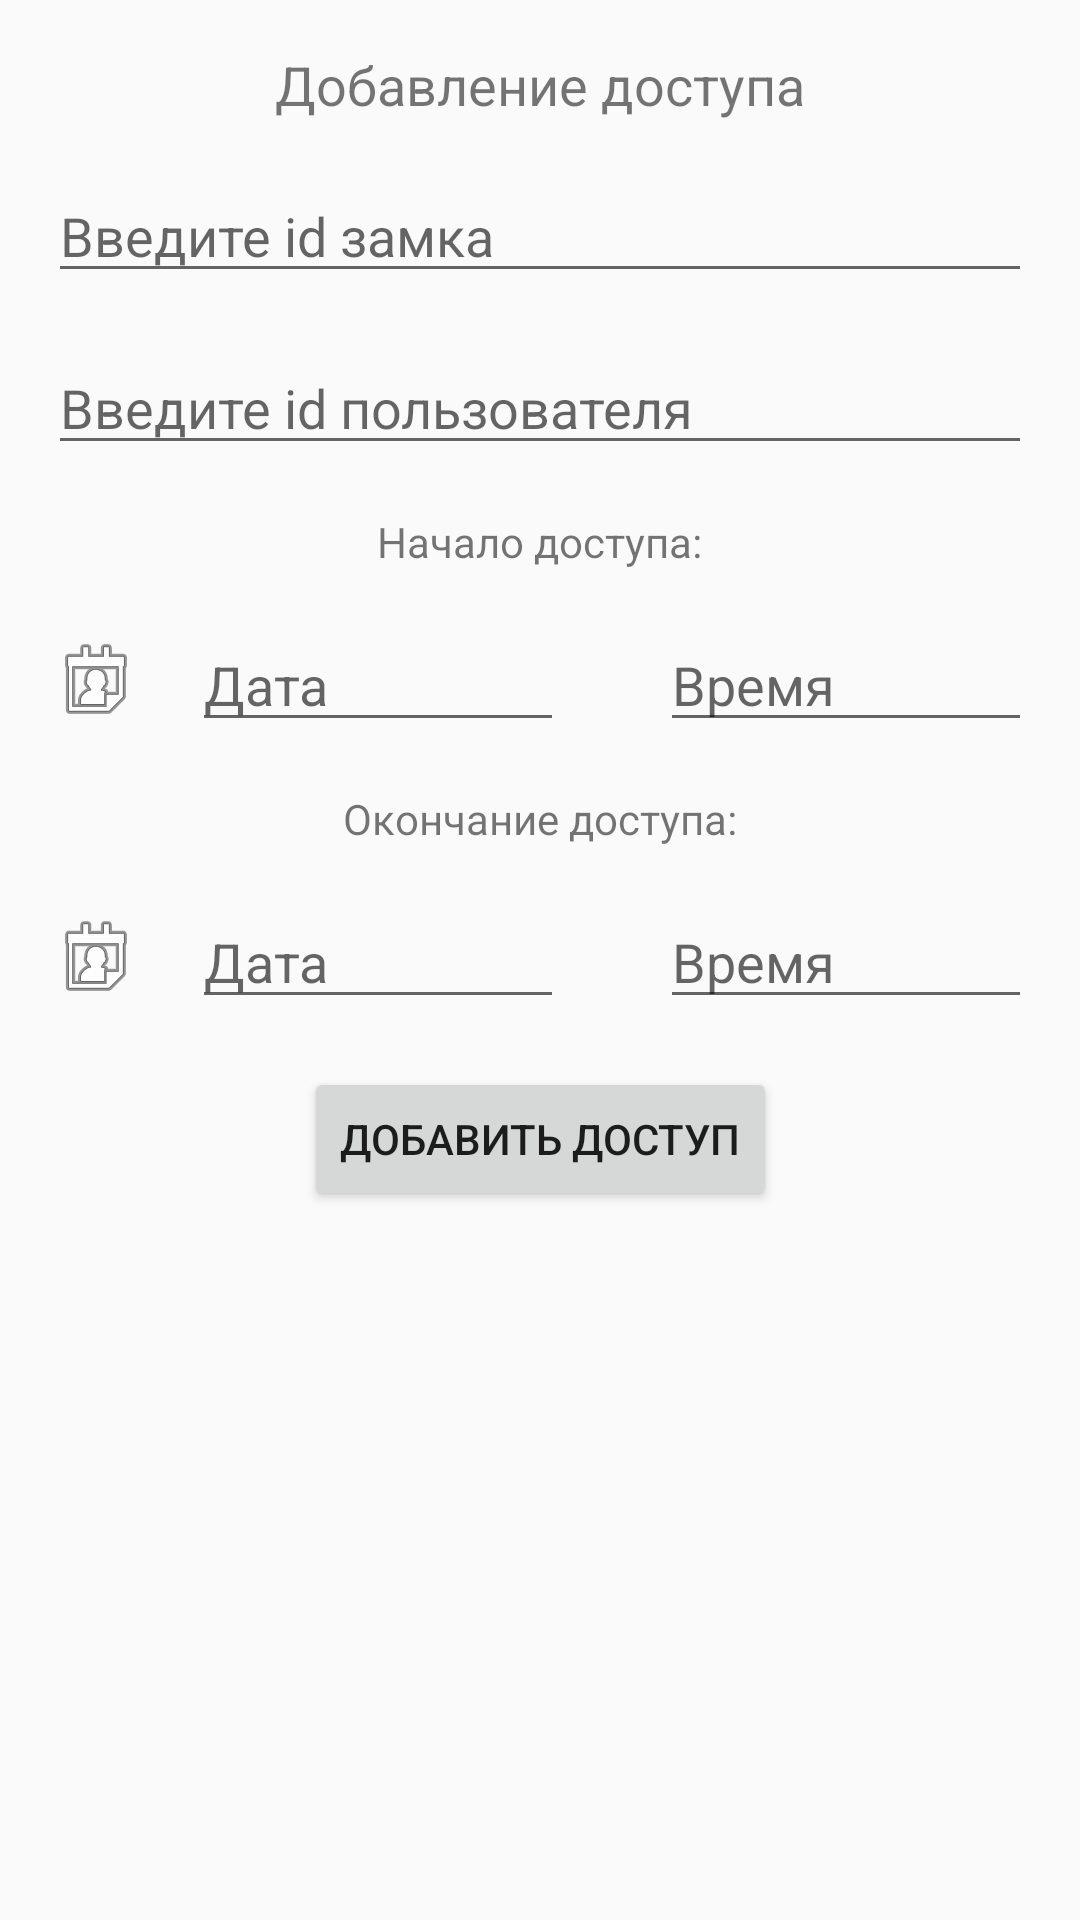

Write the Android layout XML for this screen, with the resource values it uses.
<!-- AndroidManifest.xml: application theme Theme.AppCompat.DayNight.NoActionBar -->
<!-- res/layout/activity_add_access.xml -->
<?xml version="1.0" encoding="utf-8"?>
<androidx.constraintlayout.widget.ConstraintLayout xmlns:android="http://schemas.android.com/apk/res/android"
    xmlns:app="http://schemas.android.com/apk/res-auto"
    xmlns:tools="http://schemas.android.com/tools"
    android:layout_width="match_parent"
    android:layout_height="match_parent">

    <Button
        android:id="@+id/add_access"
        android:layout_width="wrap_content"
        android:layout_height="wrap_content"
        android:layout_marginStart="@dimen/default_dimen"
        android:layout_marginTop="@dimen/default_dimen"
        android:layout_marginEnd="@dimen/default_dimen"
        android:text="@string/add_access"
        app:layout_constraintEnd_toEndOf="parent"
        app:layout_constraintStart_toStartOf="parent"
        app:layout_constraintTop_toBottomOf="@+id/datefinish" />

    <EditText
        android:id="@+id/u_id"
        android:layout_width="match_parent"
        android:layout_height="wrap_content"
        android:layout_marginStart="@dimen/default_dimen"
        android:layout_marginTop="@dimen/default_dimen"
        android:layout_marginEnd="@dimen/default_dimen"
        android:ems="10"
        android:hint="@string/add_access_hint_user_id"
        android:inputType="number"
        app:layout_constraintEnd_toEndOf="parent"
        app:layout_constraintHorizontal_bias="0.0"
        app:layout_constraintStart_toStartOf="parent"
        app:layout_constraintTop_toBottomOf="@+id/l_id" />

    <EditText
        android:id="@+id/l_id"
        android:layout_width="match_parent"
        android:layout_height="wrap_content"
        android:layout_marginStart="@dimen/default_dimen"
        android:layout_marginTop="@dimen/default_dimen"
        android:layout_marginEnd="@dimen/default_dimen"
        android:ems="10"
        android:hint="@string/add_access_hint_lock_id"
        android:inputType="number"
        app:layout_constraintEnd_toEndOf="parent"
        app:layout_constraintHorizontal_bias="0.0"
        app:layout_constraintStart_toStartOf="parent"
        app:layout_constraintTop_toBottomOf="@+id/adding_access" />

    <EditText
        android:id="@+id/timestart"
        android:layout_width="0dp"
        android:layout_height="wrap_content"
        app:layout_constraintHorizontal_weight="1"
        android:layout_marginStart="@dimen/default_dimen"
        android:layout_marginEnd="@dimen/default_dimen"
        android:ems="10"
        android:hint="@string/add_access_hint_time"
        android:inputType="time"
        app:layout_constraintBottom_toBottomOf="@+id/datestart"
        app:layout_constraintEnd_toEndOf="parent"
        app:layout_constraintStart_toEndOf="@+id/datestart"
        app:layout_constraintTop_toTopOf="@+id/datestart" />

    <EditText
        android:id="@+id/datestart"
        android:layout_width="0dp"
        android:layout_height="wrap_content"
        android:layout_marginStart="@dimen/default_dimen"
        android:layout_marginTop="@dimen/default_dimen"
        android:layout_marginEnd="@dimen/default_dimen"
        android:ems="10"
        android:hint="@string/add_access_hint_date"
        android:inputType="date"
        app:layout_constraintEnd_toStartOf="@+id/timestart"
        app:layout_constraintHorizontal_weight="1"
        app:layout_constraintStart_toEndOf="@+id/imageView2"
        app:layout_constraintTop_toBottomOf="@+id/access_start" />

    <EditText
        android:id="@+id/datefinish"
        android:layout_width="0dp"
        android:layout_height="wrap_content"
        android:layout_marginStart="@dimen/default_dimen"
        android:layout_marginTop="@dimen/default_dimen"
        android:layout_marginEnd="@dimen/default_dimen"
        android:ems="10"
        android:hint="@string/add_access_hint_date"
        android:inputType="date"
        app:layout_constraintEnd_toStartOf="@+id/timefinish"
        app:layout_constraintHorizontal_weight="1"
        app:layout_constraintStart_toEndOf="@+id/imageView"
        app:layout_constraintTop_toBottomOf="@+id/access_finish" />

    <EditText
        android:id="@+id/timefinish"
        android:layout_width="0dp"
        android:layout_height="wrap_content"
        app:layout_constraintHorizontal_weight="1"
        android:layout_marginStart="@dimen/default_dimen"
        android:layout_marginEnd="@dimen/default_dimen"
        android:hint="@string/add_access_hint_time"
        android:ems="10"
        android:inputType="time"
        app:layout_constraintBottom_toBottomOf="@+id/datefinish"
        app:layout_constraintEnd_toEndOf="parent"
        app:layout_constraintStart_toEndOf="@+id/datefinish"
        app:layout_constraintTop_toTopOf="@+id/datefinish"
        app:layout_constraintVertical_bias="0.0" />

    <TextView
        android:id="@+id/adding_access"
        android:layout_width="wrap_content"
        android:layout_height="wrap_content"
        android:layout_marginStart="@dimen/default_dimen"
        android:layout_marginTop="@dimen/default_dimen"
        android:layout_marginEnd="@dimen/default_dimen"
        android:textSize="@dimen/add_access_title_size"
        android:text="@string/add_access_adding_access"
        app:layout_constraintEnd_toEndOf="parent"
        app:layout_constraintStart_toStartOf="parent"
        app:layout_constraintTop_toTopOf="parent" />

    <ImageView
        android:id="@+id/back"
        android:layout_width="wrap_content"
        android:layout_height="wrap_content"
        android:layout_marginStart="@dimen/default_dimen"
        android:layout_marginTop="@dimen/default_dimen"
        android:src="@drawable/ic_back_black"
        app:layout_constraintStart_toStartOf="parent"
        app:layout_constraintTop_toTopOf="parent" />

    <TextView
        android:id="@+id/access_start"
        android:layout_width="wrap_content"
        android:layout_height="wrap_content"
        android:layout_marginStart="@dimen/default_dimen"
        android:layout_marginTop="@dimen/default_dimen"
        android:layout_marginEnd="@dimen/default_dimen"
        android:text="@string/add_access_begin_access"
        app:layout_constraintEnd_toEndOf="parent"
        app:layout_constraintStart_toStartOf="parent"
        app:layout_constraintTop_toBottomOf="@+id/u_id" />

    <TextView
        android:id="@+id/access_finish"
        android:layout_width="wrap_content"
        android:layout_height="wrap_content"
        android:layout_marginStart="@dimen/default_dimen"
        android:layout_marginTop="@dimen/default_dimen"
        android:layout_marginEnd="@dimen/default_dimen"
        android:text="@string/add_access_end_access"
        app:layout_constraintEnd_toEndOf="parent"
        app:layout_constraintStart_toStartOf="parent"
        app:layout_constraintTop_toBottomOf="@+id/datestart" />

    <ImageButton
        android:id="@+id/imageView"
        android:layout_width="wrap_content"
        android:layout_height="wrap_content"
        android:layout_marginStart="@dimen/default_dimen"
        android:layout_marginTop="@dimen/default_dimen"
        android:layout_marginBottom="@dimen/default_dimen"
        android:background="@null"
        app:layout_constraintBottom_toTopOf="@+id/add_access"
        app:layout_constraintStart_toStartOf="parent"
        app:layout_constraintTop_toBottomOf="@+id/access_finish"
        app:srcCompat="@android:drawable/ic_menu_my_calendar" />

    <ImageButton
        android:id="@+id/imageView2"
        android:layout_width="wrap_content"
        android:layout_height="wrap_content"
        android:layout_marginStart="@dimen/default_dimen"
        android:layout_marginTop="@dimen/default_dimen"
        android:layout_marginBottom="@dimen/default_dimen"
        android:background="@null"
        app:layout_constraintBottom_toTopOf="@+id/access_finish"
        app:layout_constraintStart_toStartOf="parent"
        app:layout_constraintTop_toBottomOf="@+id/access_start"
        app:srcCompat="@android:drawable/ic_menu_my_calendar" />

</androidx.constraintlayout.widget.ConstraintLayout>
<!-- resources referenced by this layout -->
<resources>
  <dimen name="add_access_title_size">18sp</dimen>
  <dimen name="default_dimen">16dp</dimen>
  <string name="add_access">Добавить доступ</string>
  <string name="add_access_adding_access">Добавление доступа</string>
  <string name="add_access_begin_access">Начало доступа:</string>
  <string name="add_access_end_access">Окончание доступа:</string>
  <string name="add_access_hint_date">Дата</string>
  <string name="add_access_hint_lock_id">Введите id замка</string>
  <string name="add_access_hint_time">Время</string>
  <string name="add_access_hint_user_id">Введите id пользователя</string>
</resources>
